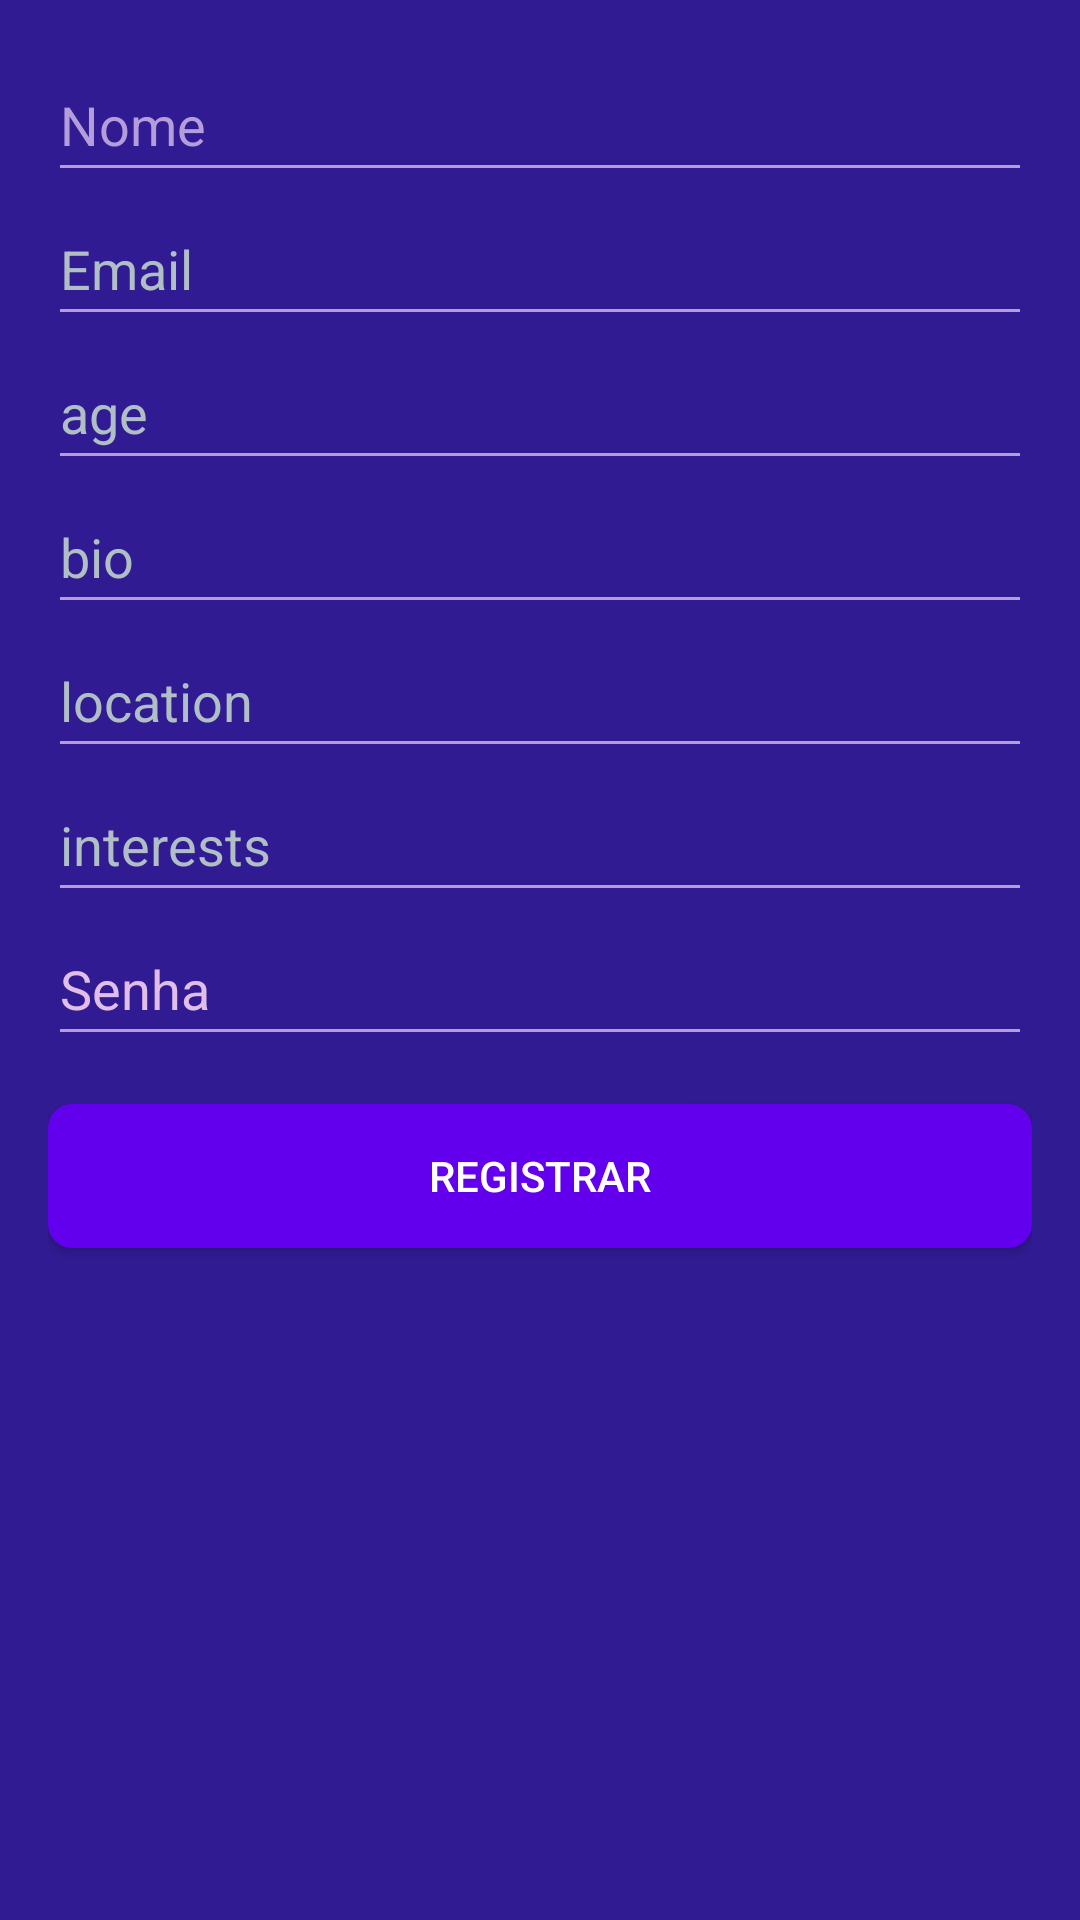

This screen was rendered from an Android layout file. Write that file and the resources it references.
<!-- AndroidManifest.xml: fallback theme Theme.MaterialComponents.DayNight.NoActionBar -->
<!-- res/layout/activity_register.xml -->
<LinearLayout xmlns:android="http://schemas.android.com/apk/res/android"
    xmlns:tools="http://schemas.android.com/tools"
    android:layout_width="match_parent"
    android:layout_height="match_parent"
    android:orientation="vertical"
    android:padding="16dp"
    android:background="@color/background_color"
    android:layout_margin="24dp">

    <EditText
        android:id="@+id/editTextName"
        android:layout_width="match_parent"
        android:layout_height="wrap_content"
        android:autofillHints=""
        android:hint="@string/name"
        android:minHeight="48dp"
        android:textColor="@color/name_text_color"
        android:textColorHint="@color/name_text_hint_color"
        android:backgroundTint="@color/edittext_background_tint"
        tools:ignore="TextFields,VisualLintTextFieldSize" />

    <EditText
        android:id="@+id/editTextEmail"
        android:layout_width="match_parent"
        android:layout_height="wrap_content"
        android:hint="@string/email"
        android:minHeight="48dp"
        android:textColor="@color/email_text_color"
        android:textColorHint="@color/email_text_hint_color"
        android:backgroundTint="@color/edittext_background_tint"
        tools:ignore="Autofill,TextFields,VisualLintTextFieldSize" />

    <EditText
        android:id="@+id/editTextAge"
        android:layout_width="match_parent"
        android:layout_height="wrap_content"
        android:hint="@string/age"
        android:inputType="number"
        android:minHeight="48dp"
        android:textColor="@color/age_text_color"
        android:textColorHint="@color/age_text_hint_color"
        android:backgroundTint="@color/edittext_background_tint"
        tools:ignore="Autofill,VisualLintTextFieldSize" />

    <EditText
        android:id="@+id/editTextBio"
        android:layout_width="match_parent"
        android:layout_height="wrap_content"
        android:hint="@string/bio"
        android:minHeight="48dp"
        android:textColor="@color/bio_text_color"
        android:textColorHint="@color/bio_text_hint_color"
        android:backgroundTint="@color/edittext_background_tint"
        tools:ignore="Autofill,TextFields,VisualLintTextFieldSize" />

    <EditText
        android:id="@+id/editTextLocation"
        android:layout_width="match_parent"
        android:layout_height="wrap_content"
        android:hint="@string/location"
        android:minHeight="48dp"
        android:textColor="@color/location_text_color"
        android:textColorHint="@color/location_text_hint_color"
        android:backgroundTint="@color/edittext_background_tint"
        tools:ignore="Autofill,TextFields,VisualLintTextFieldSize" />

    <EditText
        android:id="@+id/editTextInterests"
        android:layout_width="match_parent"
        android:layout_height="wrap_content"
        android:hint="@string/interests"
        android:minHeight="48dp"
        android:textColor="@color/interests_text_color"
        android:textColorHint="@color/interests_text_hint_color"
        android:backgroundTint="@color/edittext_background_tint"
        tools:ignore="Autofill,TextFields,VisualLintTextFieldSize" />

    <EditText
        android:id="@+id/editTextPassword"
        android:layout_width="match_parent"
        android:layout_height="wrap_content"
        android:hint="@string/password"
        android:inputType="textPassword"
        android:minHeight="48dp"
        android:textColor="@color/password_text_color"
        android:textColorHint="@color/password_text_hint_color"
        android:backgroundTint="@color/edittext_background_tint"
        tools:ignore="Autofill,TextFields,VisualLintTextFieldSize" />


    <Button
        android:id="@+id/buttonRegister"
        android:layout_width="match_parent"
        android:layout_height="wrap_content"
        android:text="@string/register"
        android:textColor="@color/button_text_color"
        android:background="@drawable/button_background"
        android:layout_marginTop="16dp"
        tools:ignore="VisualLintButtonSize" />

</LinearLayout>
<!-- resources referenced by this layout -->
<resources>
  <color name="age_text_color">#FFFFFF</color>
  <color name="age_text_hint_color">#B0BEC5</color>
  <color name="background_color">#311B92</color>
  <color name="bio_text_color">#FFFFFF</color>
  <color name="bio_text_hint_color">#B0BEC5</color>
  <color name="button_text_color">#FFFFFF</color>
  <color name="edittext_background_tint">#B39DDB</color>
  <color name="email_text_color">#FFFFFF</color>
  <color name="email_text_hint_color">#B0BEC5</color>
  <color name="interests_text_color">#FFFFFF</color>
  <color name="interests_text_hint_color">#B0BEC5</color>
  <color name="location_text_color">#FFFFFF</color>
  <color name="location_text_hint_color">#B0BEC5</color>
  <color name="name_text_color">#FFFFFF</color>
  <color name="name_text_hint_color">#B39DDB</color>
  <color name="password_text_color">#E1BEE7</color>
  <color name="password_text_hint_color">#E1BEE7</color>
  <!-- drawable button_background (drawable) -->
  <?xml version="1.0" encoding="utf-8"?>
  <selector xmlns:android="http://schemas.android.com/apk/res/android">
      <item android:state_pressed="true">
          <shape android:shape="rectangle">
              <solid android:color="@color/purple_700" />
              <corners android:radius="8dp" />
          </shape>
      </item>
      <item>
          <shape android:shape="rectangle">
              <solid android:color="@color/purple_500" />
              <corners android:radius="8dp" />
          </shape>
      </item>
  </selector>
  <string name="age">age</string>
  <string name="bio">bio</string>
  <string name="email">Email</string>
  <string name="interests">interests</string>
  <string name="location">location</string>
  <string name="name">Nome</string>
  <string name="password">Senha</string>
  <string name="register">Registrar</string>
  <color name="purple_700">#FF3700B3</color>
  <color name="purple_500">#FF6200EE</color>
</resources>
